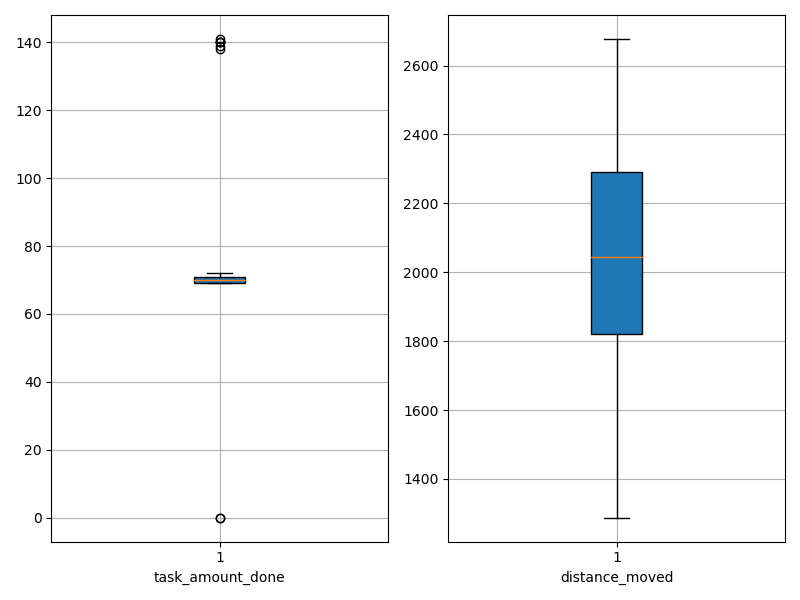

Source data for this figure (header and first rows):
agent_id, task_amount_done, distance_moved
0, 71.0, 1846
1, 69.0, 1821
2, 70.0, 1794
3, 70.0, 1799
4, 70.0, 2045
5, 69.0, 1288
6, 138.0, 1757
7, 71.0, 2291
8, 69.0, 1997
9, 69.0, 1941
10, 140.0, 1700
11, 141.0, 1683
12, 70.0, 2149
13, 0.0, 2677
14, 69.0, 2030
15, 0.0, 2296
16, 71.0, 2349
17, 70.0, 2281
18, 70.0, 2488
19, 72.0, 2071
20, 70.0, 2430
21, 70.0, 2166
22, 71.0, 2053
23, 69.0, 1687
24, 70.0, 1670
25, 71.0, 2072
26, 70.0, 2507
27, 70.0, 1824
28, 70.0, 2493
29, 70.0, 2251
30, 70.0, 1792
31, 71.0, 2043
32, 71.0, 2443
33, 70.0, 2289
34, 69.0, 2009
35, 69.0, 1774
36, 71.0, 2341
37, 70.0, 1644
38, 139.0, 1949
39, 140.0, 1826
40, 70.0, 2381
41, 69.0, 2106
42, 71.0, 1951
43, 70.0, 2198
44, 70.0, 2185
45, 71.0, 1648
46, 71.0, 2372
47, 140.0, 1853
48, 69.0, 2337
49, 69.0, 1932
